The GitHub repository Buddhadeb-ss/TinyCV-ESP32-CAM contains a labelled image folder "processed_esp32cam" with 6 categories: background, cream container, earbuds case, glue stick, microcontroller board, mouse. Examples follow, each with its label.

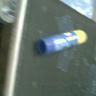
Label: glue stick

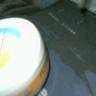
Label: cream container

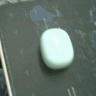
Label: earbuds case

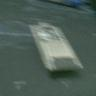
Label: microcontroller board

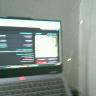
Label: background

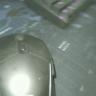
Label: mouse
